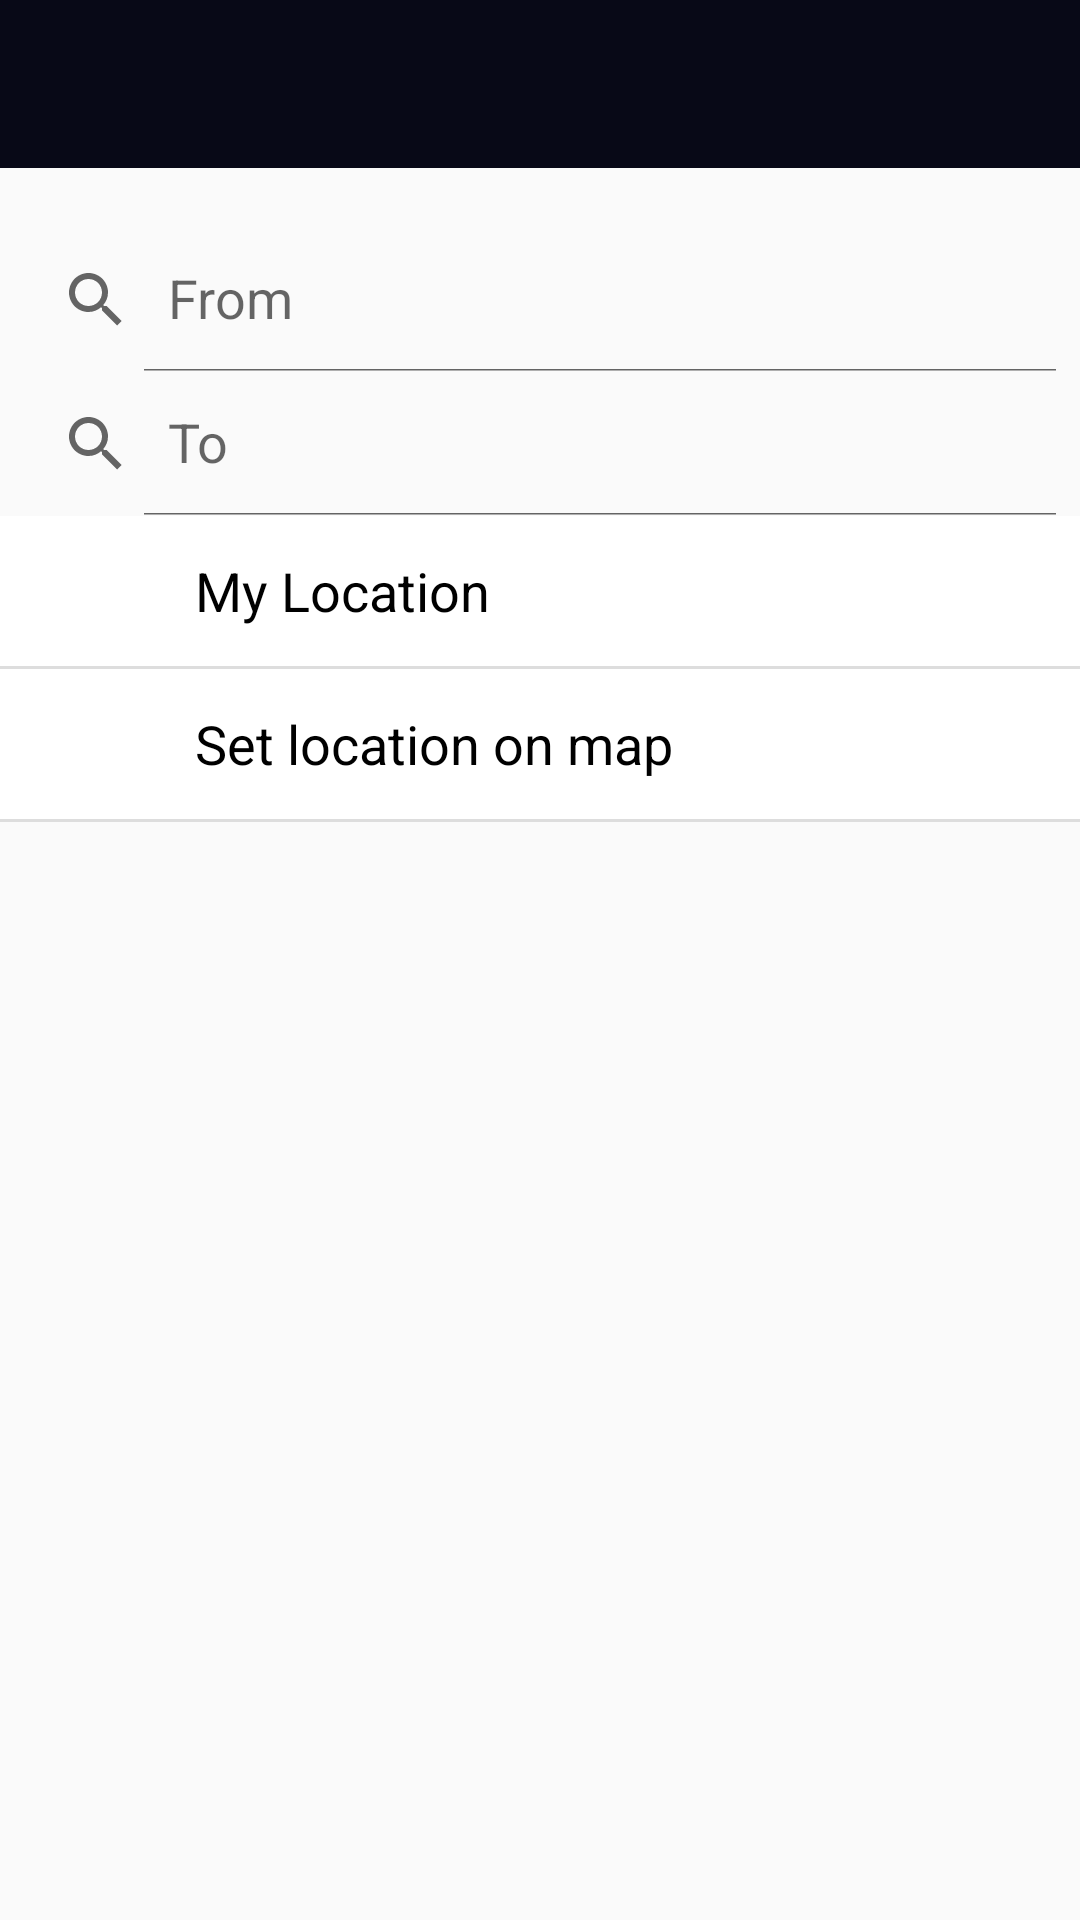

Write the Android layout XML for this screen, with the resource values it uses.
<!-- AndroidManifest.xml: application theme Theme_Custom -->
<!-- res/layout/place_search_activity.xml -->
<?xml version="1.0" encoding="utf-8"?>
<LinearLayout xmlns:android="http://schemas.android.com/apk/res/android"
    xmlns:app="http://schemas.android.com/apk/res-auto"
    android:orientation="vertical"
    android:layout_width="match_parent"
    android:layout_height="match_parent">

    <include
        android:id="@+id/app_bar"
        layout="@layout/app_bar_main"
        android:layout_width="match_parent"
        android:layout_height="wrap_content"/>


    <android.support.v7.widget.SearchView
        android:id="@+id/search_from"
        android:layout_width="match_parent"
        android:layout_height="wrap_content"
        android:layout_marginTop="20dp"
        app:queryHint="From"
        app:iconifiedByDefault="false"
        android:focusable="false"
        >

    </android.support.v7.widget.SearchView>
    <android.support.v7.widget.SearchView
        android:id="@+id/search_to"
        android:layout_width="match_parent"
        android:layout_height="wrap_content"
        app:queryHint="To"
        app:iconifiedByDefault="false"
        android:focusable="false">

    </android.support.v7.widget.SearchView>

    <LinearLayout
        android:id="@+id/layout_location_controls"
        android:orientation="vertical"
        android:layout_width="match_parent"
        android:layout_height="wrap_content"
        android:visibility="visible">
        <LinearLayout
            android:id="@+id/myLocation"
            android:orientation="horizontal"
            android:layout_width="match_parent"
            android:layout_height="50dp"
            android:gravity="left|center"
            android:clickable="true"
            android:focusable="true"
            android:background="@drawable/grey_button_click"
            android:paddingLeft="10dp"
            android:paddingRight="10dp">
            <ImageView
                android:layout_width="25dp"
                android:layout_height="25dp"
                android:src="@drawable/ic_gps"
                android:layout_marginRight="30dp"/>
            <TextView
                android:layout_width="wrap_content"
                android:layout_height="wrap_content"
                android:text="My Location"
                android:textColor="#000"
                android:textSize="18sp"
                />
        </LinearLayout>

        <LinearLayout
            android:orientation="horizontal"
            android:background="#DDD"
            android:layout_width="match_parent"
            android:layout_height="1dp" />

        <LinearLayout
            android:id="@+id/chooseLocation"
            android:orientation="horizontal"
            android:layout_width="match_parent"
            android:layout_height="50dp"
            android:gravity="left|center"
            android:clickable="true"
            android:focusable="true"
            android:background="@drawable/grey_button_click"
            android:paddingLeft="10dp"
            android:paddingRight="10dp">
            <ImageView
                android:layout_width="25dp"
                android:layout_height="25dp"
                android:src="@drawable/ic_marker"
                android:layout_marginRight="30dp"/>
            <TextView
                android:layout_width="wrap_content"
                android:layout_height="wrap_content"
                android:text="Set location on map"
                android:textColor="#000"
                android:textSize="18sp"
                />
        </LinearLayout>

        <LinearLayout
            android:orientation="horizontal"
            android:background="#DDD"
            android:layout_width="match_parent"
            android:layout_height="1dp" />

    </LinearLayout>


    <ListView
        android:id="@+id/listview_place_result"
        android:layout_width="match_parent"
        android:layout_height="match_parent"
        android:layout_marginStart="8dp"
        android:layout_marginEnd="8dp"
        android:layout_marginTop="8dp"
        android:layout_marginBottom="8dp"
        android:layout_marginLeft="8dp"
        android:layout_marginRight="8dp"

        >

    </ListView>

</LinearLayout>
<!-- res/layout/app_bar_main.xml (included above) -->
<?xml version="1.0" encoding="utf-8"?>
<RelativeLayout xmlns:android="http://schemas.android.com/apk/res/android"
    xmlns:app="http://schemas.android.com/apk/res-auto"
    xmlns:tools="http://schemas.android.com/tools"
    android:layout_width="match_parent"
    android:layout_height="wrap_content"
    android:fitsSystemWindows="true"
    tools:context="com.muhammadelsayed.bybike.activity.MainActivity">

    <android.support.design.widget.AppBarLayout
        android:layout_width="match_parent"
        android:layout_height="wrap_content">

        <android.support.v7.widget.Toolbar
            android:id="@+id/toolbar"
            android:layout_width="match_parent"
            android:layout_height="?attr/actionBarSize"
            android:background="@color/colorPrimary"
            app:titleTextColor="@color/white"
            app:theme="@style/ToolbarColoredBackArrow"
            />

    </android.support.design.widget.AppBarLayout>


</RelativeLayout>
<!-- resources referenced by this layout -->
<resources>
  <color name="colorPrimary">#080917</color>
  <color name="white">#FFFFFF</color>
  <!-- drawable grey_button_click (drawable-xhdpi) -->
  <?xml version="1.0" encoding="utf-8"?>
  <selector xmlns:android="http://schemas.android.com/apk/res/android">
  
      <item android:state_pressed="true">
  
          <shape android:shape="rectangle" >
              <solid android:color="#DDD" />
          </shape>
  
      </item>
  
      <item>
  
          <shape android:shape="rectangle" >
              <solid android:color="#FFF" />
          </shape>
  
      </item>
  
  </selector>
  <style name="ToolbarColoredBackArrow" parent="AppTheme">
          <item name="android:textColorSecondary">@color/white</item>
      </style>
  <style name="Theme_Custom" parent="@style/AppTheme">
          <item name="windowActionBar">true</item>
          <item name="windowActionBarOverlay">true</item>
          <item name="android:windowActionBarOverlay">true</item>
  
      </style>
  <style name="AppTheme" parent="Theme.AppCompat.Light.NoActionBar">
          
          <item name="colorPrimary">@color/colorPrimary</item>
          <item name="colorPrimaryDark">@color/colorPrimaryDark</item>
          <item name="colorAccent">@color/colorAccent</item>
      </style>
  <color name="colorPrimaryDark">#000000</color>
  <color name="colorAccent">#FF9800</color>
</resources>
